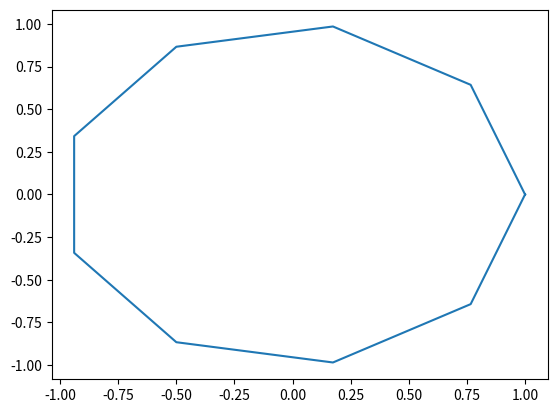

The matplotlib source for this figure:
from math import tau

import numpy as np


def create_circle(
    N: int, r: float = 1.
) -> np.ndarray[tuple[int, int], np.dtype[np.float64]]:
    """
    Creates an numpy ndarray which represents a circle of radius `r`.
    The first column is x and the 2nd column is y.

    Parameters
    ----------
    r : float
        Radius of the circle to create.

    N : int
        Number of points in the circle

    """

    t = np.linspace(0, tau, num=N)
    circle = np.empty((N, 2))
    circle[:, 0] = r * np.cos(t)
    circle[:, 1] = r * np.sin(t)

    return circle


# Optional features
try:
    import matplotlib.pyplot as plt

    def plot_circle(N: int, r: float = 1.):
        """
        Generates and plots a circle with radius `r` with `N` data points.

        Parameters
        ----------
        r : float
            Radius of the circle to create.

        N : int
            Number of points in the circle

        """

        _ = plt.plot(*create_circle(N, r).T)
        plt.show()

except ImportError:
    pass

plot_circle(10)  # type: ignore
